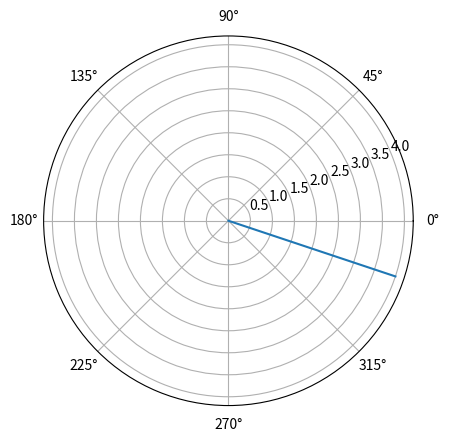

This chart was generated by the following Python code:
import math

import numpy as np
import matplotlib.pyplot as plt


def main() -> int:
    v_long = 3.0
    v_lat = 1.0
    print(f"v_long: {v_long}")
    print(f"v_lat: {v_lat}")

    # since left is negative and right is positive in out coordinate system
    a2 = np.arctan2(v_lat * -1.0, v_long)
    print(f"arctan2: {a2}")
    deg = (a2 / np.pi) * 180.0
    if deg < 0.0:
        deg = deg + 360.0
    print(f"deg: {deg}")

    angle = [deg for _ in range(5)]
    angle = [math.radians(a) for a in angle]
    rs = [i for i in range(5)]
    fig, ax = plt.subplots(subplot_kw={'projection': 'polar'})
    ax.plot(angle, rs)
    ax.grid(True)
    plt.show()

    return 0


if __name__ == "__main__":
    main()
